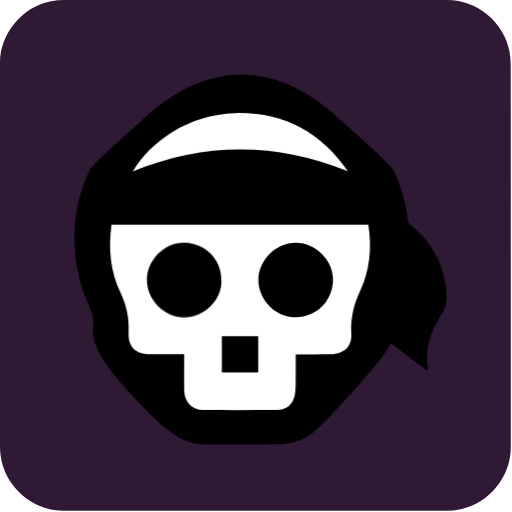
t = 0.00 s
t = 0.50 s: frame unchanged from t = 0.00 s, image omitted
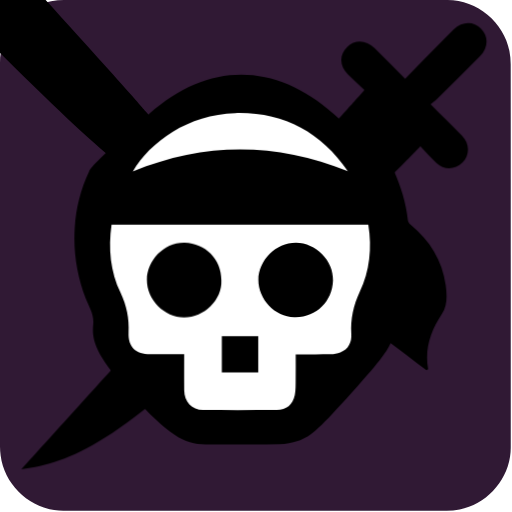
t = 1.00 s
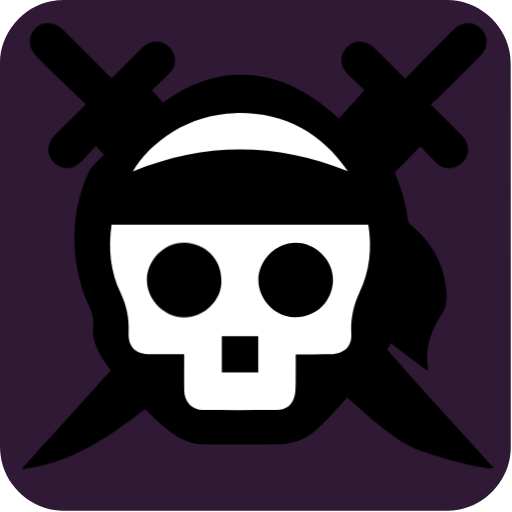
t = 1.50 s
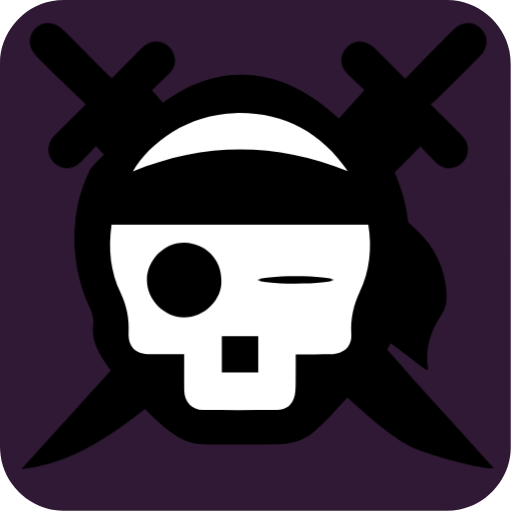
t = 2.00 s
t = 2.48 s: frame unchanged from t = 1.50 s, image omitted

The animated SVG that drew these frames (rendered in a browser with its animation timeline set to each time). Animation: 6 CSS @keyframes rules; one cycle of 3.00 s, repeats indefinitely.

<svg xmlns="http://www.w3.org/2000/svg" id="pirate" viewBox="0 0 769 769" width="500" height="500" shape-rendering="geometricPrecision" text-rendering="geometricPrecision" version="1.1">
  <style id="fearsome_wink">
    @keyframes sword1_animation1__to{0%,16.666667%{transform:translate(1600px,-800px)}23.333333%,to{transform:translate(800px,0)}}@keyframes sword1_animation2__tr{0%,86.666667%{transform:rotate(0deg)}to{transform:rotate(-180deg)}}@keyframes sword2_animation1__to{0%,30%{transform:translate(-800px,-800px)}36.666667%,to{transform:translate(0,0)}}@keyframes sword2_animation2__tr{0%,86.666667%{transform:rotate(0deg)}to{transform:rotate(180deg)}}@keyframes head_animation__to{0%,20%,26.666667%,33.333333%,40%,to{transform:translate(391.268881px,389.806746px)}23.333333%,36.666667%{transform:translate(391.268881px,400px)}}@keyframes right_eye_animation__ts{0%,60%,70%,to{transform:translate(322.862592px,686.351955px) scale(1,1)}63.333333%,66.666667%{transform:translate(322.862592px,686.351955px) scale(1,.1)}}#sword1_animation1{animation:sword1_animation1__to 3000ms linear infinite normal forwards}#sword1_animation2{animation:sword1_animation2__tr 3000ms linear infinite normal forwards}#sword2_animation1{animation:sword2_animation1__to 3000ms linear infinite normal forwards}#sword2_animation2{animation:sword2_animation2__tr 3000ms linear infinite normal forwards}#head_animation{animation:head_animation__to 3000ms linear infinite normal forwards}#right_eye_animation{animation:right_eye_animation__ts 3000ms linear infinite normal forwards}
  </style>
  <path id="background" d="M397.85 672.48v72.19c0 11.03-8.32 21.11-19.18 23.18-1.61.31-3.27.48-4.9.48-47.97.03-95.93.02-143.9.02-11.76 0-22.02-9.02-23.56-20.72a23.27 23.27 0 01-.23-3.12c-.01-48.09-.01-96.18-.01-144.26 0-11.03 8.32-21.12 19.18-23.18 1.61-.31 3.27-.48 4.9-.48 48.01-.02 96.02-.02 144.02-.02 11.03 0 21.13 8.33 23.18 19.18.3 1.61.48 3.27.48 4.9.03 23.94.02 47.89.02 71.83z" transform="matrix(4 0 0 4 -824.28 -2306.28)" fill="#301934" stroke="none" stroke-width="1"/>
  <g id="sword1_animation1" transform="translate(1600 -800)">
    <g id="sword1_animation2">
      <path id="sword1" d="M343.01 618.13c1.16-1.3 2.32-2.6 3.84-4.3-2.07-1.95-4.15-3.84-6.15-5.81-3.28-3.25-3.39-7.34-.33-10.36 2.87-2.84 7.14-2.68 10.26.42 3.76 3.73 7.49 7.48 11.5 11.5 4.73-4.82 9.35-9.53 13.98-14.23 1.43-1.45 2.84-2.91 4.3-4.33 3.13-3.03 7.43-3.12 10.26-.24s2.7 7.15-.39 10.26c-5.48 5.51-10.98 11-16.49 16.48-.56.56-1.26.98-2.1 1.62 4.17 4.16 8.03 7.96 11.82 11.83 2.93 2.99 2.95 7.31.13 10.1-2.81 2.78-6.89 2.89-9.74.14-2.03-1.96-3.91-4.07-6.04-6.29-3.11 3.32-6.01 6.33-60.075 59.51-54.065 53.18-71.055 58.97-89.755 61.8 11.1-12.26 21.82-24.12 72.245-79.825C340.7 620.7 341.86 619.42 343.01 618.13z" transform="matrix(4 0 0 4 -1640 -2320)" fill="#000" stroke="none" stroke-width="1"/>
    </g>
  </g>
  <g id="sword2_animation1" transform="translate(-800 -800)">
    <g id="sword2_animation2">
      <path id="sword2" d="M257.07 613.89c2.61 2.91 4.88 5.44 50.69 55.8 45.81 50.36 46.29 51.43 46.77 51.96 4.59 5.15 9.25 10.23 13.87 15.34 5.65 6.23 11.28 12.47 16.96 18.75-2.76.6-16.1-2.61-26.26-6.12-8.63-2.98-16.71-7.07-67.19-57.925s-52.99-53.685-55.9-56.815c-1.91 2.01-3.7 3.99-5.58 5.87-3.15 3.17-7.23 3.26-10.21.3-2.87-2.85-2.76-7.17.3-10.26 3.73-3.76 7.51-7.48 11.71-11.66-3.5-3.34-6.93-6.57-10.3-9.84-2.71-2.63-5.36-5.32-8.05-7.97-3.33-3.29-3.6-7.6-.65-10.57 2.95-2.97 7.29-2.72 10.58.58 5.54 5.56 11.09 11.1 16.64 16.64.45.45.95.87 1.53 1.4 3.87-3.88 7.62-7.72 11.46-11.48 4.23-4.14 10.63-2.38 12.08 3.32.63 2.45-.15 4.6-1.9 6.36-2.08 2.1-4.26 4.12-6.55 6.32z" transform="matrix(4 0 0 4 -800 -2320)" fill="#000" stroke="none" stroke-width="1"/>
    </g>
  </g>
  <g id="head_animation" transform="translate(391.269 389.807)">
    <g id="head_group" transform="matrix(4 0 0 4 -1238.666 -2714.817)">
      <path id="head_outline" d="M337.25 624.068c22.164 19.68 22.274 20.77 22.544 21.37 2.6 5.91 4.53 11.99 5.21 18.44.07.61.55 1.31 1.04 1.72 7.22 5.95 11.88 13.41 13.17 22.73.5 3.65.69 7.56-1.43 10.79-4.17 6.34-6.55 13.03-5.16 20.79l-.66.36c-4.55-3.46-9.11-6.91-13.42-10.18-1.32 2.7-2.8 5.52-14.46 18.41s-15.21 16.65-20.41 18.34c-2.16.7-4.49 1.2-6.76 1.23-9.23.14-18.46-.01-27.68.08-8.13.08-14.11-3.55-27.99-18.675-13.88-15.125-14.97-20.655-14.38-26.535.37-3.68-1.61-6.53-2.82-9.64-3.32-8.58-4.71-17.45-4.12-26.58.47-7.33 2.2-14.41 5.4-21.07.64-1.32.53-2.11 22.615-21.725 22.085-19.615 47.145-19.535 69.31.145z" fill="#000" stroke="none" stroke-width="1"/>
      <path id="head_main" d="M253.74 665.56h96.41c1.44 8.81.51 17.35-3.2 25.24-2.42 5.16-3.5 10.23-3.18 15.82.18 3.08-1.02 5.72-4.13 6.95-1.11.44-2.38.66-3.58.68-4.28.08-8.56.03-13.17.03 0 3.24.04 6.4-.01 9.56-.03 1.95.05 3.94-.34 5.82-.74 3.59-3.09 5.49-6.76 5.51-9.22.07-18.45.09-27.67 0-4.28-.04-7.04-3.05-7.09-7.43-.04-4.41-.01-8.82-.01-13.47h-12.75c-5.4-.01-8.36-2.76-8.12-8.12.24-5.3-.7-10.11-3.02-15-3.8-7.94-4.66-16.58-3.38-25.59z" fill="#FFF" stroke="none" stroke-width="1"/>
      <path id="forehead" d="M342.47 645.52c-27.01-10.89-53.92-10.94-80.74.1 6.53-11.18 20.87-21.47 38.47-21.92 17.87-.45 32.08 7 42.27 21.82z" fill="#FFF" stroke="none" stroke-width="1"/>
      <path id="nose" d="M308.82 707.47h-13.67v13.66h13.67v-13.66z" fill="#000" stroke="none" stroke-width="1"/>
      <g id="right_eye_animation" transform="translate(322.863 686.352)">
        <path id="right_eye" d="M322.87 700.33c7.8 0 13.77-6.06 14-13.77.22-7.56-6.46-14.14-13.87-14.2-7.59-.06-14.11 6.6-14.15 13.96-.03 7.52 6.59 14.38 14.02 14.01z" transform="translate(-322.863 -686.352)" fill="#000" stroke="none" stroke-width="1"/>
      </g>
      <path id="left_eye" d="M294.97 686.42c0-7.82-6.04-13.79-13.75-14.02-7.73-.23-14.16 6.63-14.22 13.85-.06 7.63 6.63 14.12 13.94 14.16 7.52.04 14.38-6.57 14.03-13.99z" fill="#000" stroke="none" stroke-width="1"/>
    </g>
  </g>
</svg>
